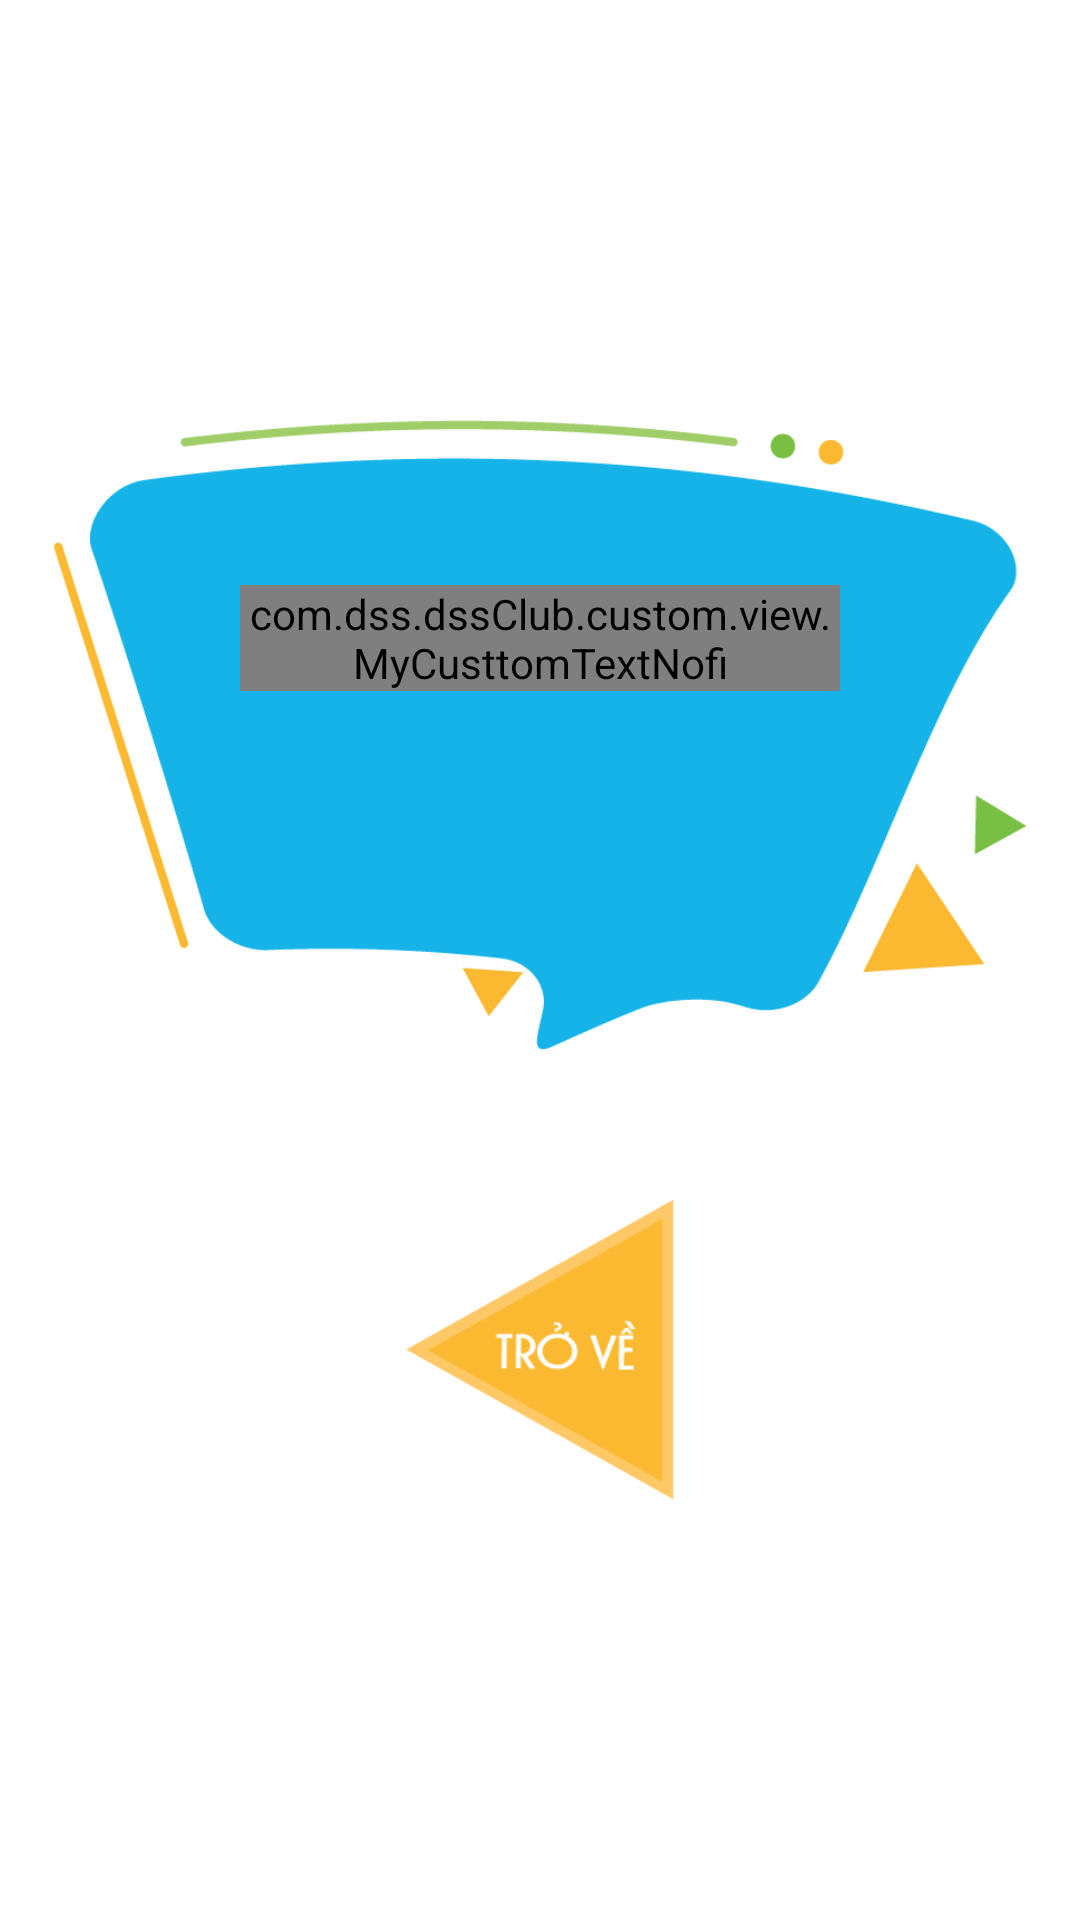

This screen was rendered from an Android layout file. Write that file and the resources it references.
<!-- AndroidManifest.xml: application theme AppTheme -->
<!-- res/layout/activity_win_fail.xml -->
<?xml version="1.0" encoding="utf-8"?>
<RelativeLayout xmlns:android="http://schemas.android.com/apk/res/android"
    xmlns:tools="http://schemas.android.com/tools"
    android:layout_width="match_parent"
    android:layout_height="match_parent"
    xmlns:app="http://schemas.android.com/apk/res-auto"
    tools:context=".fragment.WinFailFragment"
    android:background="@android:color/white">
    <android.support.constraint.ConstraintLayout
        android:layout_width="match_parent"
        android:layout_height="wrap_content"
        android:layout_centerInParent="true">

        <ImageView
            android:id="@+id/view_text"
            android:layout_width="match_parent"
            android:layout_height="@dimen/margin_padding_210"
            android:src="@drawable/win_success"/>

        <com.dss.dssClub.custom.view.MyCusttomTextNofi
            android:id="@+id/txt_gift_name"
            android:layout_width="@dimen/margin_padding_200"
            android:layout_height="wrap_content"
            android:textColor="@android:color/white"
            app:layout_constraintLeft_toLeftOf="parent"
            app:layout_constraintRight_toRightOf="parent"
            app:layout_constraintTop_toTopOf="@+id/view_text"
            android:layout_marginTop="@dimen/margin_padding_55"
            android:textSize="@dimen/font_size_xxlarge"
            android:gravity="center"/>


        <ImageView
            android:id="@+id/btn_back"
            android:layout_width="@dimen/margin_padding_100"
            android:layout_height="@dimen/margin_padding_100"
            android:src="@drawable/ic_back_win_fail"
            app:layout_constraintTop_toBottomOf="@+id/view_text"
            android:layout_marginTop="@dimen/margin_padding_50"
            app:layout_constraintLeft_toLeftOf="parent"
            app:layout_constraintRight_toRightOf="parent"/>


    </android.support.constraint.ConstraintLayout>

</RelativeLayout>
<!-- resources referenced by this layout -->
<resources>
  <dimen name="font_size_xxlarge">24sp</dimen>
  <dimen name="margin_padding_100">100dp</dimen>
  <dimen name="margin_padding_200">200dp</dimen>
  <dimen name="margin_padding_210">210dp</dimen>
  <dimen name="margin_padding_50">50dp</dimen>
  <dimen name="margin_padding_55">55dp</dimen>
  <!-- drawable ic_back_win_fail: png bitmap (drawable-nodpi, 4395 bytes) -->
  <!-- drawable win_success: png bitmap (drawable-nodpi, 14888 bytes) -->
  <style name="AppTheme" parent="Theme.AppCompat.Light.NoActionBar">
          
          <item name="colorPrimary">#023D67</item>
          <item name="colorPrimaryDark">#023D67</item>
          <item name="colorAccent">@color/colorAccent</item>
          <item name="android:colorControlHighlight">@color/color_text_home</item>
      </style>
  <color name="colorAccent">#FF4081</color>
  <color name="color_text_home">#023D67</color>
</resources>
